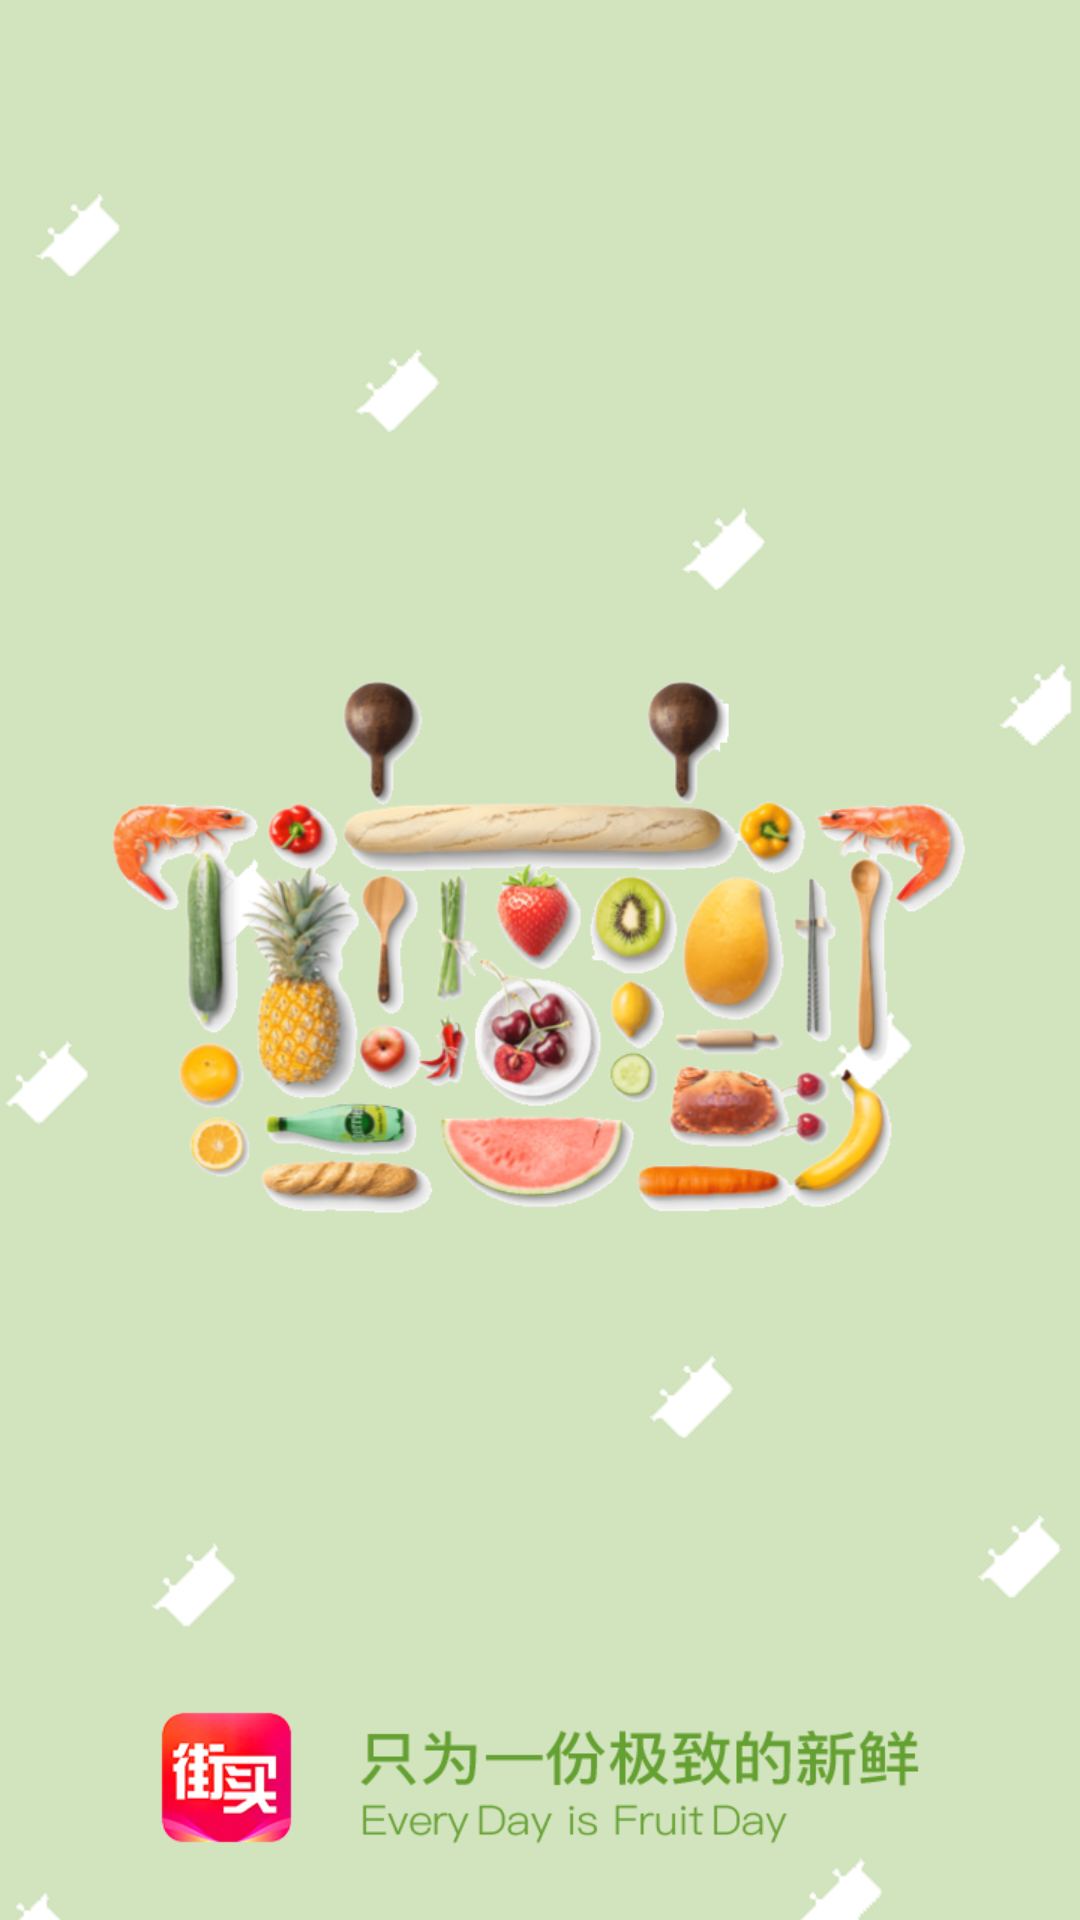

Reconstruct the res/layout file that produces this screen, plus the resources it refers to.
<!-- AndroidManifest.xml: activity theme Theme.AppStartLoadTranslucent -->
<!-- res/layout/activity_welcome.xml -->
<?xml version="1.0" encoding="utf-8"?>
<layout>
    <data>
        <import type="com.mvvmhabit.jiemai.welcome.WelcomeViewModel"/>
        <variable
            name="viewModel"
            type="WelcomeViewModel" />
    </data>
    <RelativeLayout
        android:orientation="vertical"
        xmlns:android="http://schemas.android.com/apk/res/android"
        xmlns:app="http://schemas.android.com/apk/res-auto"
        xmlns:tools="http://schemas.android.com/tools"
        android:layout_width="match_parent"
        android:layout_height="match_parent"
        android:background="@drawable/img_welcome"
        tools:context=".jiemai.welcome.WelcomeActivity">
        <ImageView
            android:layout_centerInParent="true"
            android:layout_width="wrap_content"
            android:layout_height="wrap_content"
            android:layout_marginBottom="20dp"
            android:src="@drawable/icon_welcome"/>
        <ImageView
            android:layout_marginBottom="10dp"
            android:layout_centerHorizontal="true"
            android:layout_alignParentBottom="true"
            android:layout_width="wrap_content"
            android:layout_height="wrap_content"
            android:src="@drawable/icon_welcome_text"/>
    </RelativeLayout>
</layout>
<!-- resources referenced by this layout -->
<resources>
  <!-- drawable icon_welcome: png bitmap (drawable-xhdpi, 229935 bytes) -->
  <!-- drawable icon_welcome_text: png bitmap (drawable-xhdpi, 21037 bytes) -->
  <!-- drawable img_welcome: png bitmap (drawable-xhdpi, 57357 bytes) -->
  <style name="Theme.AppStartLoadTranslucent" parent="Theme.AppCompat.Light.NoActionBar">
          <item name="android:windowIsTranslucent">true</item>
          <item name="android:windowFullscreen">true</item>
          <item name="android:windowBackground">@drawable/img_welcome</item>
          <item name="android:windowNoTitle">true</item>
      </style>
</resources>
